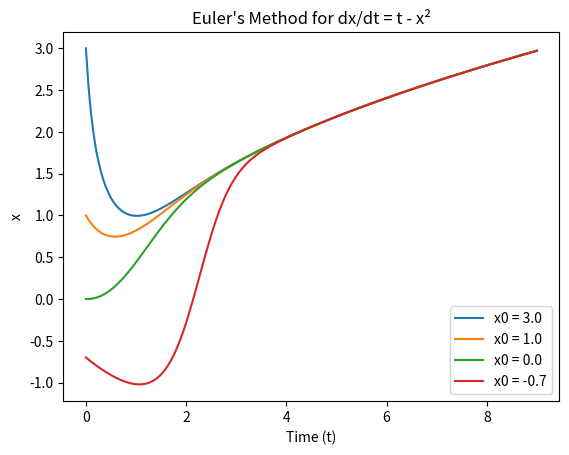

Write the Python code that produced this figure.
# -*- coding: utf-8 -*-
"""
Created on Tue Sep 15 16:54:35 2026

@author: james
"""

import numpy as np
import matplotlib.pyplot as plt



"""Use of multiple values for x0, or single version of x
    just adjust x0_values for correction                """


# Setup
h = 0.05
tmax = 9

# Array of initial conditions
x0_values = np.array([3, 1, 0, -0.7])
num_x0 = len(x0_values)

# making timer
t_max_9 = np.arange(0, tmax + h/2, h)
num_steps = len(t_max_9)

# creating x_values array, col=time 
x_array = np.zeros((num_x0, num_steps))
x_array[:, 0] = x0_values   # first column = initial conditions

#derivative function
def f(x, t):
    return t - x**2

# running function
for i in range(1, num_steps):
    t = t_max_9[i-1]
    x_array[:, i] = x_array[:, i-1] + h * f(x_array[:, i-1], t)

# graphing
for j in range(num_x0):
    plt.plot(t_max_9, x_array[j, :], label=f"x0 = {x0_values[j]}")

plt.title("Euler's Method for dx/dt = t - x²")
plt.xlabel("Time (t)")
plt.ylabel("x")
plt.legend()
plt.show()
